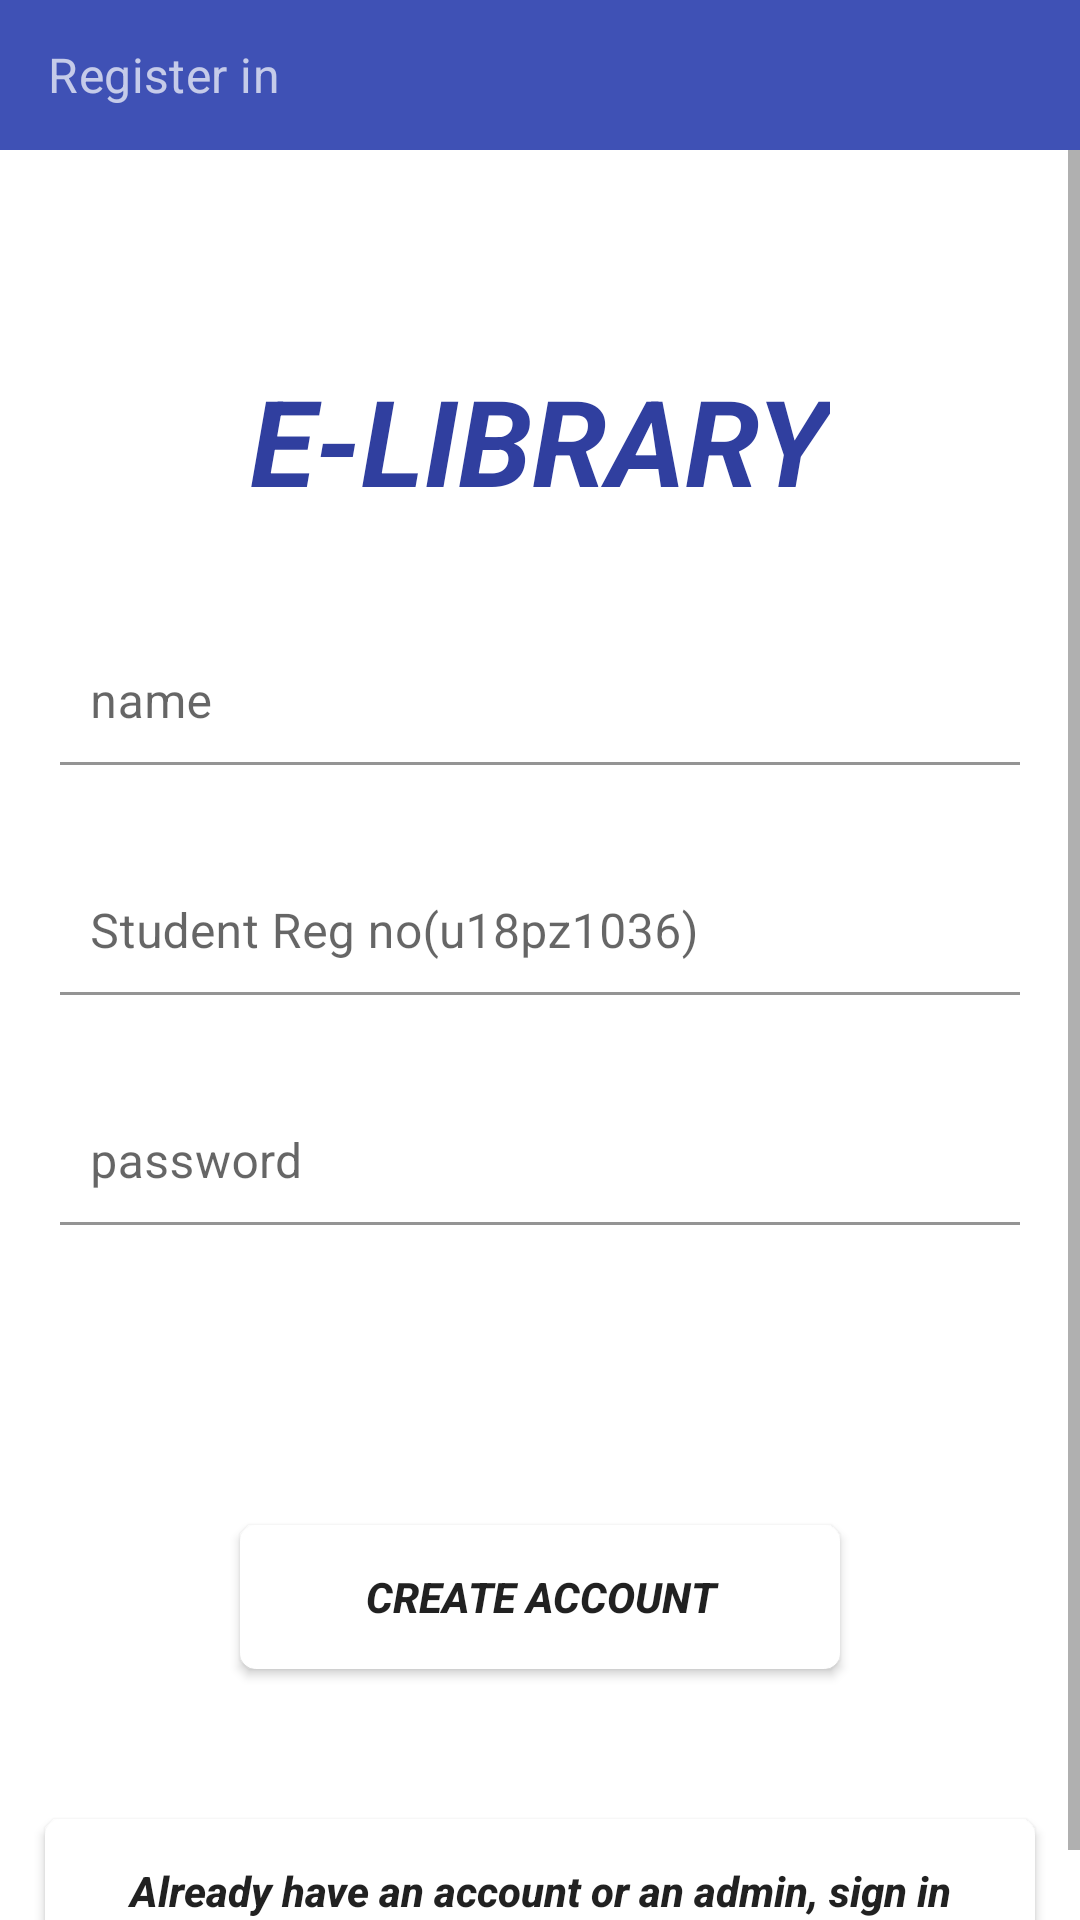

Write the Android layout XML for this screen, with the resource values it uses.
<!-- AndroidManifest.xml: application theme AppTheme -->
<!-- res/layout/activity_register.xml -->
<?xml version="1.0" encoding="utf-8"?>
<LinearLayout xmlns:android="http://schemas.android.com/apk/res/android"
    xmlns:app="http://schemas.android.com/apk/res-auto"

    android:id="@+id/nestedScrollView"
    android:layout_width="match_parent"
    android:layout_height="match_parent"
    android:orientation="vertical"
    >
    <android.support.v7.widget.Toolbar
        android:id="@+id/toolbar"
        android:layout_width="match_parent"
        android:layout_height="50dp"
        app:subtitle="Register in"
        android:theme="@style/ThemeOverlay.AppCompat.Dark.ActionBar"
        android:background="@color/colorPrimary"
        app:popupTheme="@style/AppTheme.PopupOverlay" />
<ScrollView
    android:layout_width="match_parent"
    android:layout_height="match_parent">


    <android.support.v7.widget.LinearLayoutCompat
        android:layout_width="match_parent"
        android:layout_height="wrap_content"
        android:layout_marginTop="70dp"
        android:orientation="vertical">

        <TextView
            android:layout_width="wrap_content"
            android:layout_height="wrap_content"
            android:text="E-LIBRARY"
            android:textStyle="italic|bold"
            android:textColor="@color/colorPrimaryDark"
            android:layout_gravity="center"
            android:textSize="40sp"/>

        <android.support.design.widget.TextInputLayout
            android:id="@+id/register_layout_name"
            android:layout_width="match_parent"
            android:layout_height="wrap_content"
            android:layout_marginTop="20dp"
            android:paddingLeft="20dp"
            android:paddingRight="20dp">

            <android.support.design.widget.TextInputEditText
                android:id="@+id/register_field_name"
                android:layout_width="match_parent"
                android:layout_height="wrap_content"
                android:hint="@string/name"
                android:inputType="text"
                android:padding="10dp"
                android:layout_marginTop="20dp"
                android:background="@drawable/background_edittext"
                android:maxLines="1"
                android:textColor="@android:color/black"
                android:textColorHint="@color/colorAccent" />
        </android.support.design.widget.TextInputLayout>
        <android.support.design.widget.TextInputLayout
            android:id="@+id/register_layout_reg_no"
            android:layout_width="match_parent"
            android:layout_height="wrap_content"
            android:paddingLeft="20dp"

            android:paddingRight="20dp"
            android:layout_marginTop="20dp">


            <android.support.design.widget.TextInputEditText
                android:id="@+id/register_field_reg_no"
                android:layout_width="match_parent"
                android:layout_height="wrap_content"
                android:hint="Student Reg no(u18pz1036)"
                android:maxEms="9"
                android:ems="9"
                android:padding="10dp"
                android:layout_marginTop="15dp"
                android:background="@drawable/background_edittext"
                android:maxLines="1"
                android:textColor="@android:color/black"
                android:textColorHint="@color/colorAccent" />
        </android.support.design.widget.TextInputLayout>
        <android.support.design.widget.TextInputLayout
            android:id="@+id/register_layout_passsword"
            android:layout_width="match_parent"
            android:layout_height="wrap_content"
            android:layout_marginTop="20dp"
            android:paddingLeft="20dp"
            android:paddingRight="20dp">

            <android.support.design.widget.TextInputEditText
                android:id="@+id/register_field_password"
                android:layout_width="match_parent"
                android:layout_height="wrap_content"
                android:hint="@string/password"
                android:padding="10dp"
               android:layout_marginTop="15dp"
                android:background="@drawable/background_edittext"
                android:inputType="numberPassword"
                android:maxLines="1"
                android:textColor="@android:color/black"
                android:textColorHint="@color/colorAccent" />
        </android.support.design.widget.TextInputLayout>







        <android.support.v7.widget.AppCompatButton
            android:id="@+id/registerAccount"
            android:layout_width="200dp"
            android:layout_height="wrap_content"
            android:layout_gravity="center"
            android:layout_marginTop="100dp"
            android:textStyle="italic|bold"
            android:background="@drawable/background_edittext"
            android:text="@string/createaccount" />

        <android.support.v7.widget.AppCompatButton
            android:id="@+id/siginagian"
            android:layout_width="match_parent"
            android:layout_height="wrap_content"
            android:layout_marginTop="50dp"
            android:layout_marginRight="15dp"
            android:layout_alignParentBottom="true"
            android:layout_marginLeft="15dp"
            android:layout_gravity="bottom|center"
            android:layout_marginBottom="10dp"
            android:textStyle="italic|bold"
            android:textAllCaps="false"
            android:background="@drawable/background_edittext"
            android:text="Already have an account or an admin, sign in" />
    </android.support.v7.widget.LinearLayoutCompat>
</ScrollView>
</LinearLayout>
<!-- resources referenced by this layout -->
<resources>
  <color name="colorAccent">#FF4081</color>
  <color name="colorPrimary">#3F51B5</color>
  <color name="colorPrimaryDark">#303F9F</color>
  <!-- drawable background_edittext (drawable-v24) -->
  <?xml version="1.0" encoding="utf-8"?>
  <shape
      xmlns:android="http://schemas.android.com/apk/res/android"
      android:shape="rectangle">
  
      <corners android:radius="5dp"/>
      <solid android:color="@android:color/white"/>
      <stroke
          android:width="0.2dp"
          android:color="@android:color/white"/>
  
  
  </shape>
  <string name="createaccount">Create account</string>
  <string name="name">name</string>
  <string name="password">password</string>
</resources>
